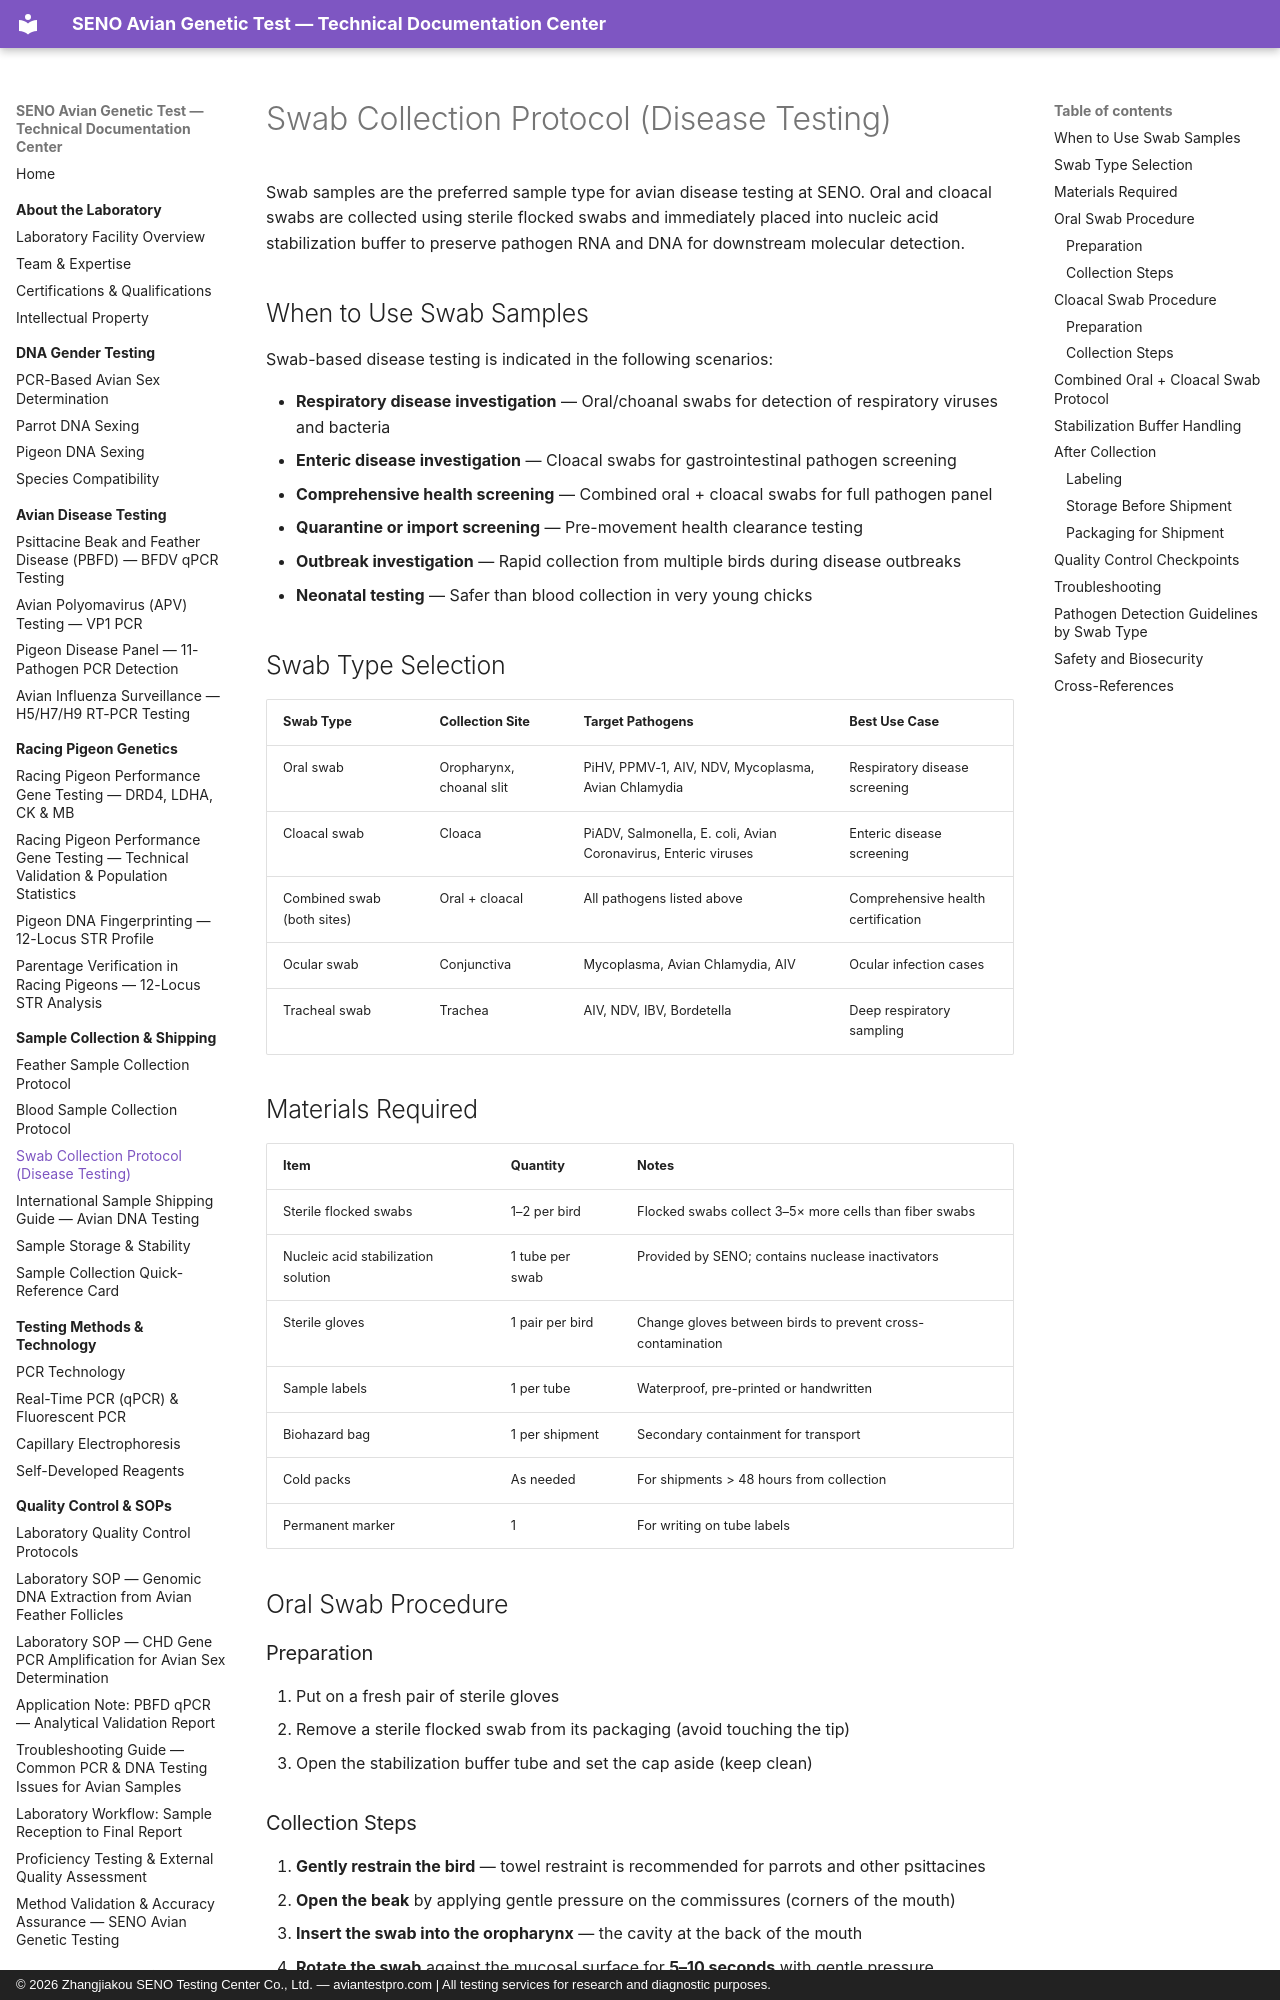

repository: martinxionbiotech-max/aviantestpro.com · page: sample-guide/swab-collection/index.html · generator: mkdocs · copyright: © 2026 Zhangjiakou SENO Testing Center Co., Ltd. — aviantestpro.com | All testing services for research and diagnostic purposes.

---title: Swab Collection Protocol (Disease Testing)
description: Detailed procedures for collecting oral and cloacal swab samples from birds for pathogen detection and disease screening at SENO's avian genetics laboratory.
canonical: https://aviantestpro.com/knowledge/sample-guide/swab-collection---
canonical: https://aviantestpro.com/knowledge/sample-guide/swab-collection


# Swab Collection Protocol (Disease Testing)


Swab samples are the preferred sample type for avian disease testing at SENO. Oral and cloacal swabs are collected using sterile flocked swabs and immediately placed into nucleic acid stabilization buffer to preserve pathogen RNA and DNA for downstream molecular detection.

## When to Use Swab Samples

Swab-based disease testing is indicated in the following scenarios:

- **Respiratory disease investigation** — Oral/choanal swabs for detection of respiratory viruses and bacteria
- **Enteric disease investigation** — Cloacal swabs for gastrointestinal pathogen screening
- **Comprehensive health screening** — Combined oral + cloacal swabs for full pathogen panel
- **Quarantine or import screening** — Pre-movement health clearance testing
- **Outbreak investigation** — Rapid collection from multiple birds during disease outbreaks
- **Neonatal testing** — Safer than blood collection in very young chicks

## Swab Type Selection

| Swab Type | Collection Site | Target Pathogens | Best Use Case |
|:----------|:----------------|:-----------------|:--------------|
| Oral swab | Oropharynx, choanal slit | PiHV, PPMV-1, AIV, NDV, Mycoplasma, Avian Chlamydia | Respiratory disease screening |
| Cloacal swab | Cloaca | PiADV, Salmonella, E. coli, Avian Coronavirus, Enteric viruses | Enteric disease screening |
| Combined swab (both sites) | Oral + cloacal | All pathogens listed above | Comprehensive health certification |
| Ocular swab | Conjunctiva | Mycoplasma, Avian Chlamydia, AIV | Ocular infection cases |
| Tracheal swab | Trachea | AIV, NDV, IBV, Bordetella | Deep respiratory sampling |

## Materials Required

| Item | Quantity | Notes |
|:-----|:---------|:------|
| Sterile flocked swabs | 1–2 per bird | Flocked swabs collect 3–5× more cells than fiber swabs |
| Nucleic acid stabilization solution | 1 tube per swab | Provided by SENO; contains nuclease inactivators |
| Sterile gloves | 1 pair per bird | Change gloves between birds to prevent cross-contamination |
| Sample labels | 1 per tube | Waterproof, pre-printed or handwritten |
| Biohazard bag | 1 per shipment | Secondary containment for transport |
| Cold packs | As needed | For shipments > 48 hours from collection |
| Permanent marker | 1 | For writing on tube labels |

## Oral Swab Procedure

### Preparation
1. Put on a fresh pair of sterile gloves
2. Remove a sterile flocked swab from its packaging (avoid touching the tip)
3. Open the stabilization buffer tube and set the cap aside (keep clean)
